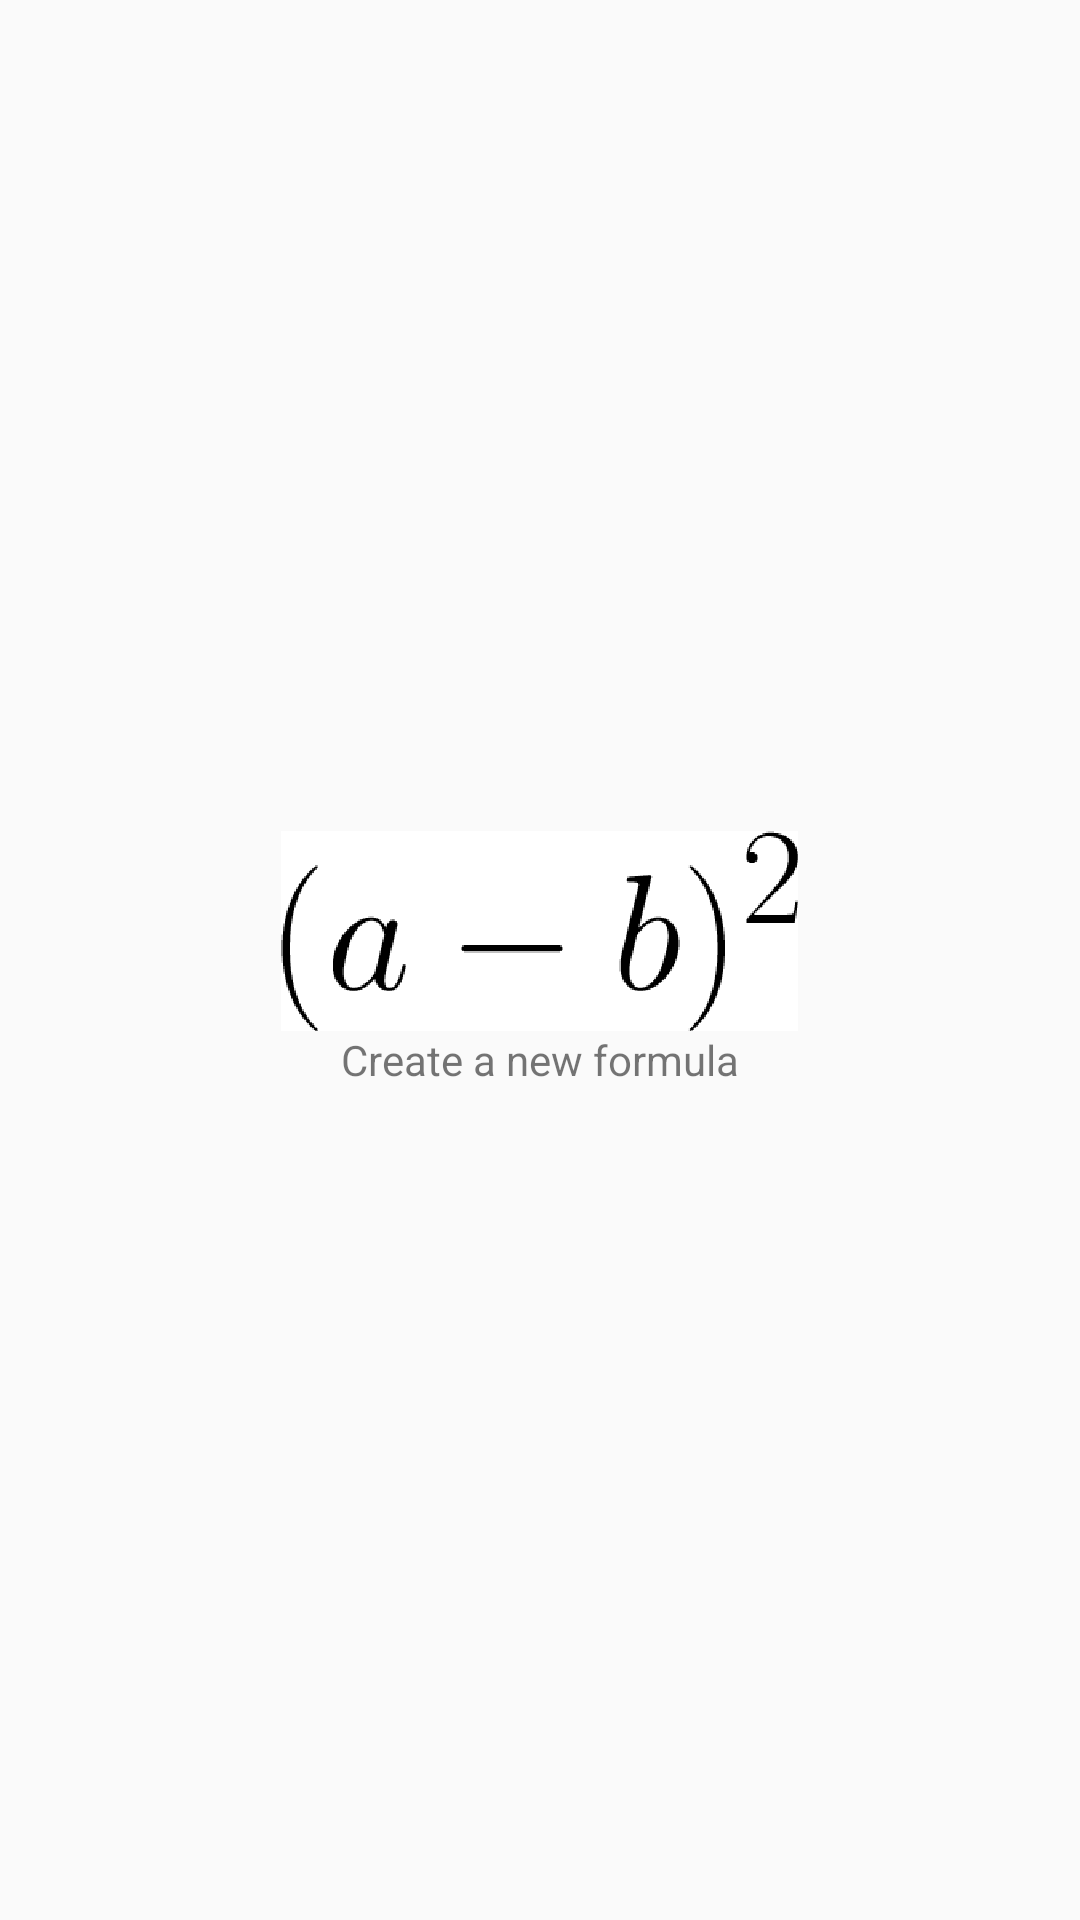

Android layout source for this screen:
<!-- AndroidManifest.xml: application theme AppTheme -->
<!-- res/layout/layout_mainmenu_formulas.xml -->
<?xml version="1.0" encoding="utf-8"?>
<LinearLayout xmlns:android="http://schemas.android.com/apk/res/android"
    android:layout_width="match_parent"
    android:layout_height="wrap_content"
    android:background="@drawable/card_background_white"
    android:orientation="vertical"
    android:gravity="center"
    android:padding="16dp" >

    <ImageView
        android:id="@+id/mainmenu_formula"
        android:layout_width="wrap_content"
        android:layout_height="wrap_content"
        android:src="@drawable/formula_icon" />

    <TextView
        android:layout_width="wrap_content"
        android:layout_height="wrap_content"
        android:text="@string/create_formula" />

</LinearLayout>
<!-- resources referenced by this layout -->
<resources>
  <!-- drawable formula_icon: png bitmap (drawable-hdpi, 2873 bytes) -->
  <string name="create_formula">Create a new formula</string>
  <style name="AppTheme" parent="AppBaseTheme">
          
      </style>
  <style name="AppBaseTheme" parent="@style/Theme.AppCompat.Light">
          
      </style>
</resources>
